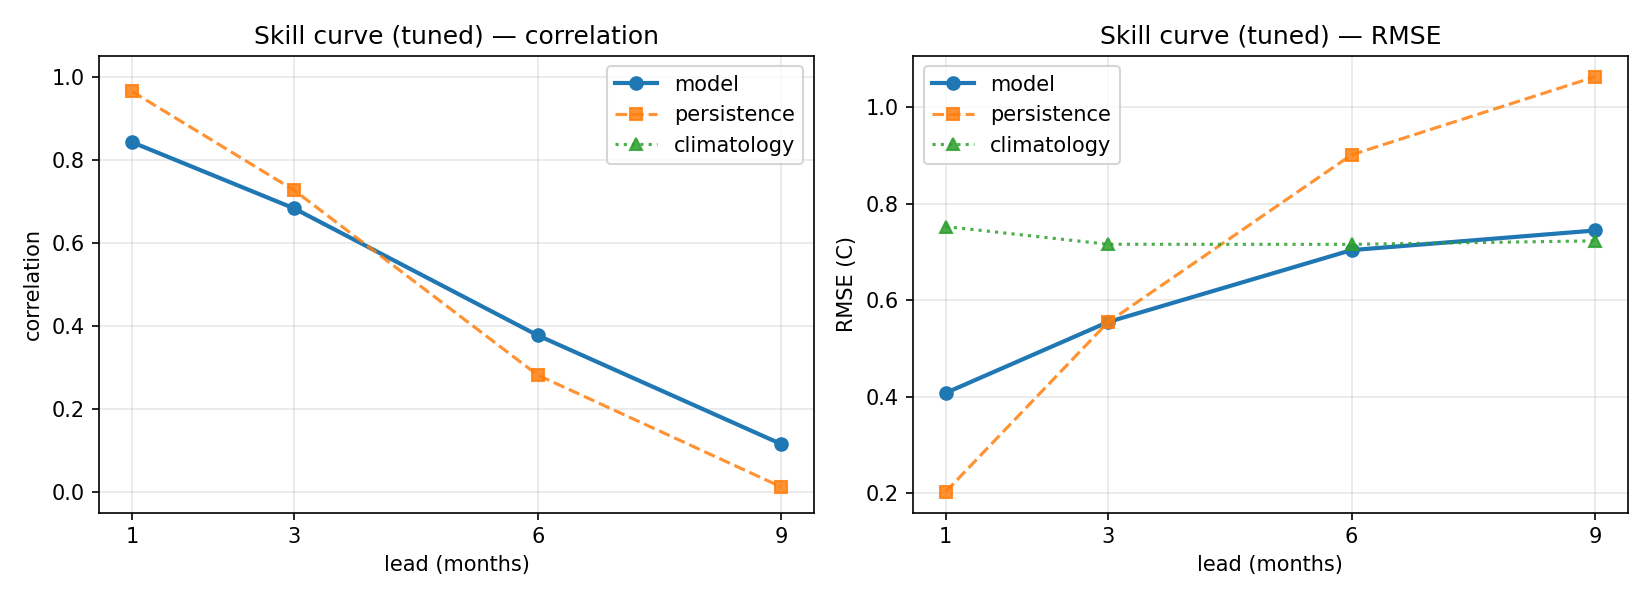

Values plotted in this chart, from the file beside it:
lead, model_rmse, model_corr, pers_rmse, pers_corr, clim_rmse, clim_corr, beats_persistence, beats_climatology, n_test
1, 0.408, 0.8425, 0.2034, 0.9648, 0.7523, , False, True, 125
3, 0.5548, 0.6827, 0.5544, 0.7264, 0.7157, , False, True, 123
6, 0.7036, 0.3769, 0.9008, 0.2812, 0.7155, , True, True, 120
9, 0.7442, 0.1149, 1.062, 0.01182, 0.7227, , True, False, 117
